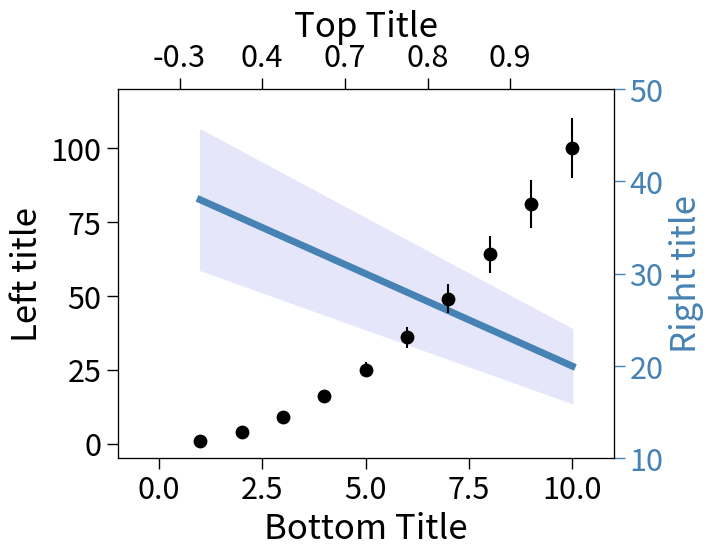

Recreate this plot in Python.
import numpy as np
import matplotlib.pyplot as plt
import math


# ------- Define the functions (or read the data in files) ------- 

X = np.array(range(10))+1	# X-axis
Yr = 40 - np.array(2*X)		# Function plotted on the right Y-axis
Yl = np.array(X**2)			# Function plotted on the left Y-axis
errYr = 0.2*Yr				# error on Yr
errYl = 0.1*Yl				# error on Yl


# ------- Create the figure ------- 

plt.clf()
fig = plt.figure(1, figsize=(1,1))	
fig, axr = plt.subplots(sharex=True, sharey=True)


# ------- Draw a fill_between plot in blue corresponding to the right axis------- 

axr.plot(X, Yr, color='steelblue', linewidth=5.0)
axr.fill_between(X, Yr-errYr, Yr+errYr, color='lavender')


# ------- Define the left axis parameters------- 

axl = axr.twinx()  
axl.tick_params(length=8, width=1, labelsize=22, color='black', labelcolor='black', axis='y')
axl.axis([-1, 11, -5, 120])
axl.yaxis.tick_left()
axl.yaxis.set_label_position("left")
axl.set_ylabel('Left title', fontsize=25)


# ------- Define the right axis parameters------- 

axr.tick_params(length=8, width=1, labelsize=22, color='steelblue', labelcolor='steelblue', axis='y')
axr.tick_params(length=8, width=1, labelsize=22, color='black', labelcolor='black', axis='x', top=False, bottom=True)
axr.axis([-1, 11, 10, 50])
axr.yaxis.tick_right()
axr.yaxis.set_label_position("right")
axr.yaxis.label.set_color('steelblue')
axr.set_ylabel('Right title', fontsize=25)
axr.set_xlabel('Bottom Title', fontsize=25)


# ------- Draw the scatter points corresponding to the left axis on top ------- 

axl.scatter(X, Yl, s = 80, color='black') #, facecolors='none')
axl.errorbar(X, Yl, yerr=errYl, ecolor='black', linestyle="None")


# ------- Define the parameters and redefine the ticks to plot for the top axis ------- 

axt = axl.twiny()  
axt.set_xlim(axl.get_xlim())
axt.xaxis.set_ticks_position("top")
axt.xaxis.set_label_position("top")

new_tick_locations = [0.5, 2.5, 4.5, 6.5, 8.5]	
def tick_function(X):
	V = np.log10(X)
	return ["%.1f" % z for z in V]

axt.set_xticks(new_tick_locations)
axt.set_xticklabels(tick_function(new_tick_locations))
axt.tick_params(length=8, width=1, labelsize=22, color='black', labelcolor='black', axis='x')
axt.set_xlabel('Top Title', fontsize=25) 
	

# ------- Save the plot ------- 

plt.savefig('Plot_doubleX_doubleY.pdf', bbox_inches='tight')


